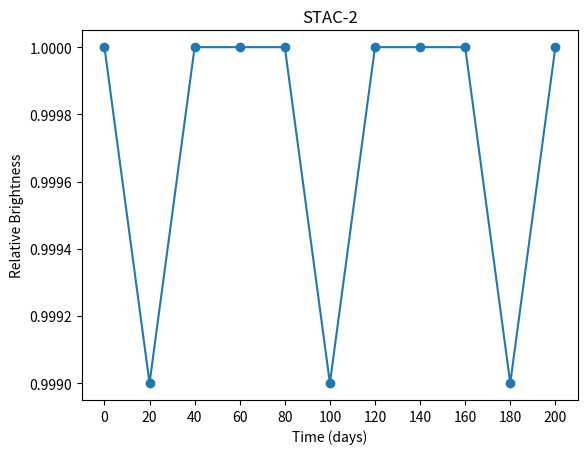

Reproduce this figure in Python.
import numpy as np
import matplotlib.pyplot as plt

time=np.arange(0,201,20)
brightness = [
    1.0000,0.9990,1.0000,1.0000,1.0000,0.9990,1.0000,1.0000,1.0000,0.9990,1.0000
]

plt.plot(time,brightness, marker='o', linestyle='-',
          label='STAC-2')
plt.xlabel("Time (days)")
plt.ylabel("Relative Brightness")
plt.title("STAC-2")

plt.xticks(time)
plt.show()
